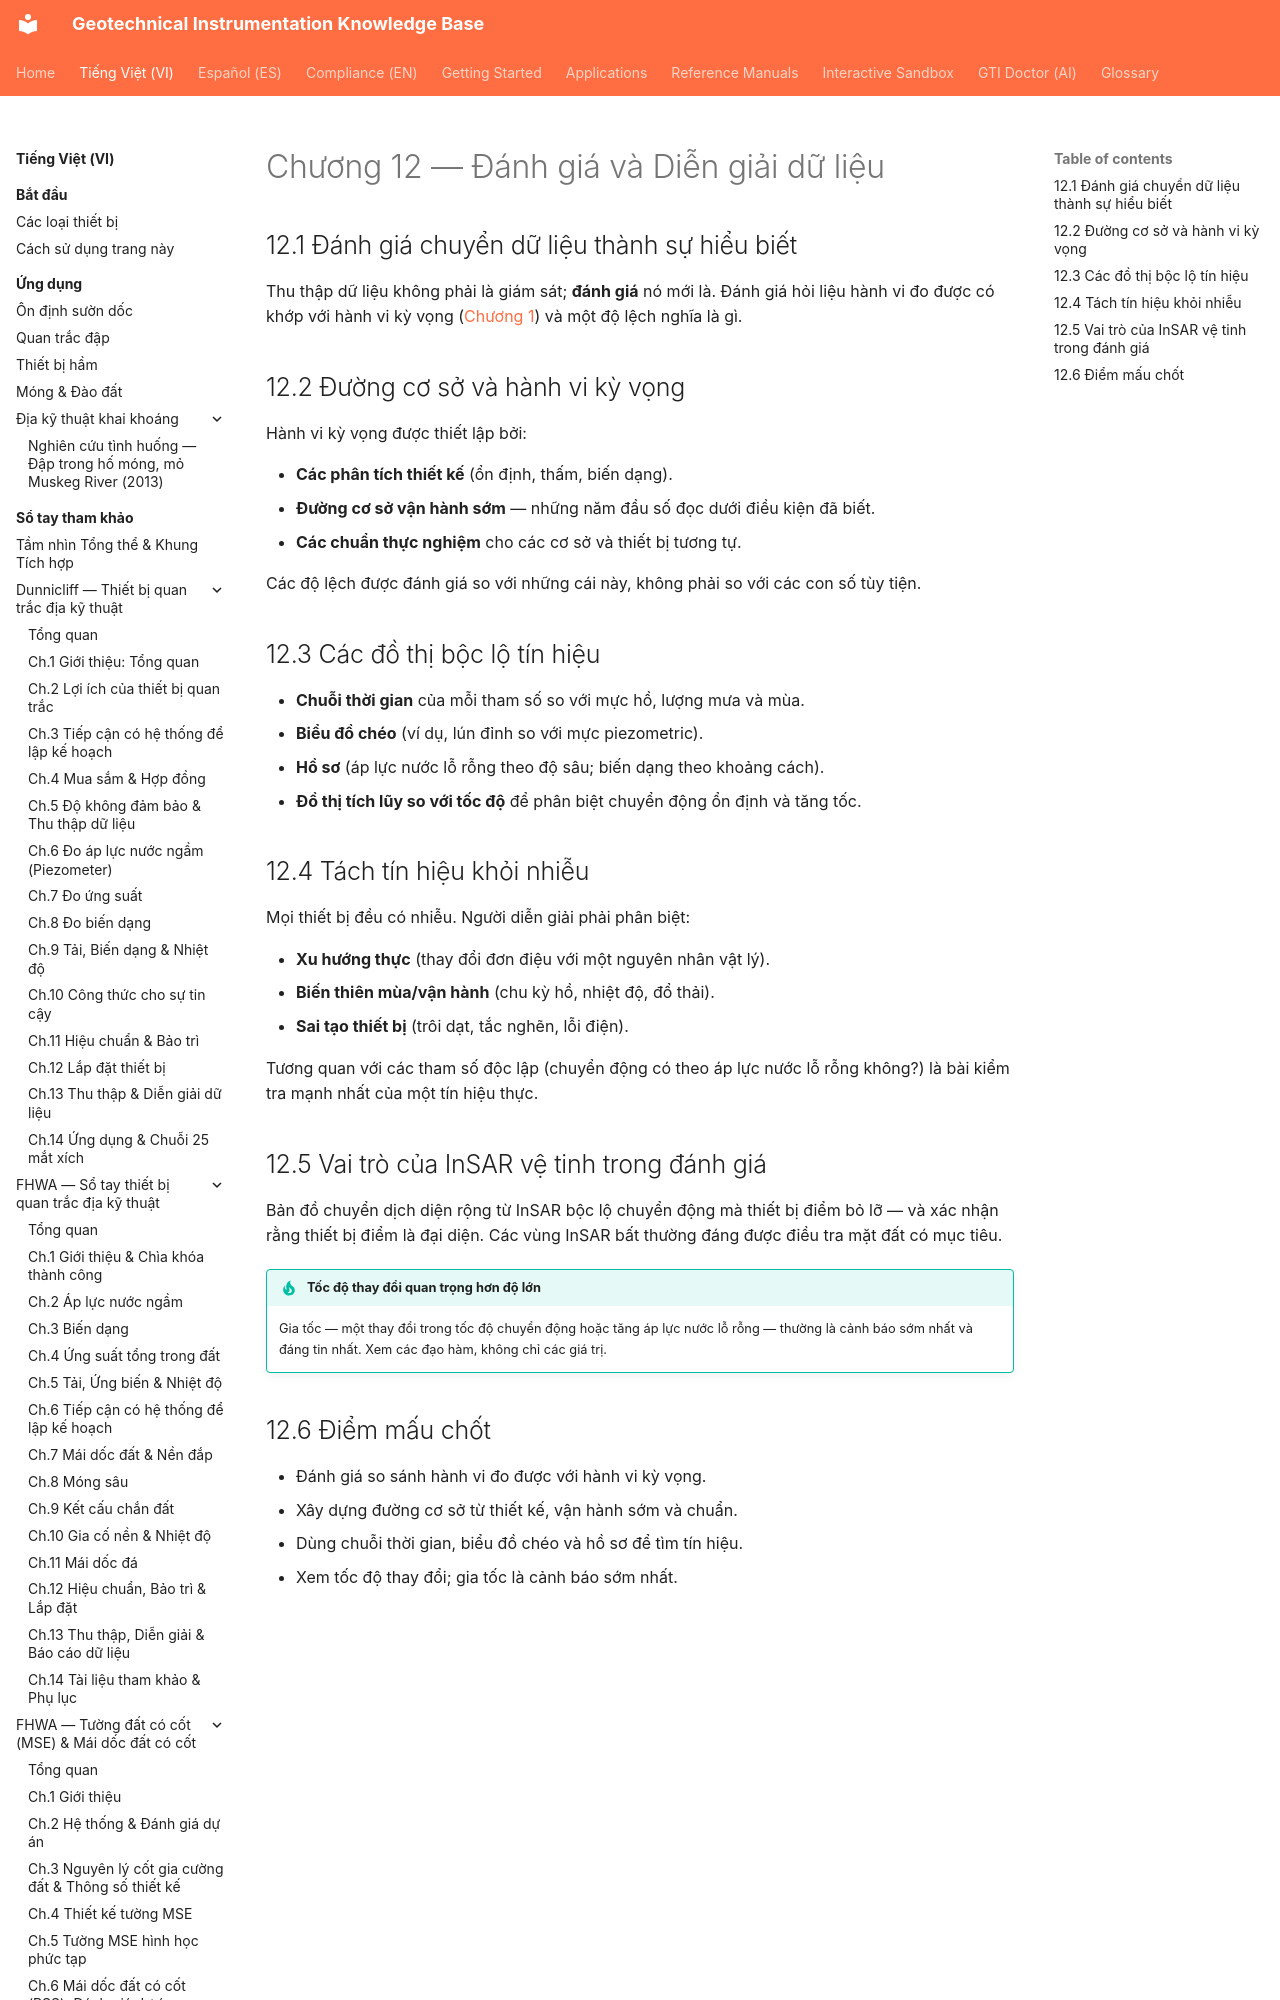

repository: geoinst/geoinst.github.io · page: vi/reference-manuals/tailings-dam-safety/chapter-12-evaluation/index.html · generator: mkdocs

---
lang: vi
lang_alt: reference-manuals/tailings-dam-safety/chapter-12-evaluation/
---
# Chương 12 — Đánh giá và Diễn giải dữ liệu

## 12.1 Đánh giá chuyển dữ liệu thành sự hiểu biết

Thu thập dữ liệu không phải là giám sát; **đánh giá** nó mới là. Đánh giá hỏi liệu
hành vi đo được có khớp với hành vi kỳ vọng ([Chương 1](chapter-01-introduction.md))
và một độ lệch nghĩa là gì.
